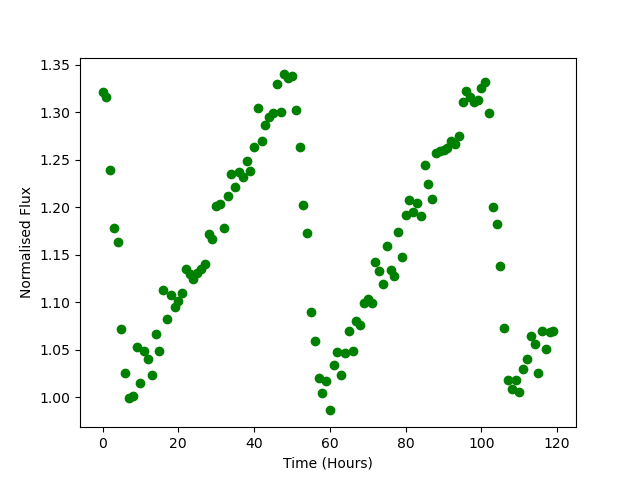

The table this chart was drawn from, first rows:
Time, Flux
0.0, 1.321
1.0, 1.316
2.0, 1.239
3.0, 1.178
4.0, 1.163
5.0, 1.071
6.0, 1.025
7.0, 0.9991
8.0, 1.002
9.0, 1.053
10.0, 1.015
11.0, 1.049
12.0, 1.04
13.0, 1.024
14.0, 1.067
15.0, 1.049
16.0, 1.113
17.0, 1.083
18.0, 1.108
19.0, 1.095
20.0, 1.102
21.0, 1.109
22.0, 1.135
23.0, 1.13
24.0, 1.124
25.0, 1.13
26.0, 1.135
27.0, 1.14
28.0, 1.172
29.0, 1.167
30.0, 1.201
31.0, 1.203
32.0, 1.178
33.0, 1.212
34.0, 1.235
35.0, 1.221
36.0, 1.237
37.0, 1.231
38.0, 1.249
39.0, 1.238
40.0, 1.263
41.0, 1.305
42.0, 1.27
43.0, 1.286
44.0, 1.295
45.0, 1.299
46.0, 1.329
47.0, 1.3
48.0, 1.34
49.0, 1.336
50.0, 1.338
51.0, 1.302
52.0, 1.263
53.0, 1.202
54.0, 1.173
55.0, 1.089
56.0, 1.059
57.0, 1.02
58.0, 1.004
59.0, 1.017
... 60 more rows
